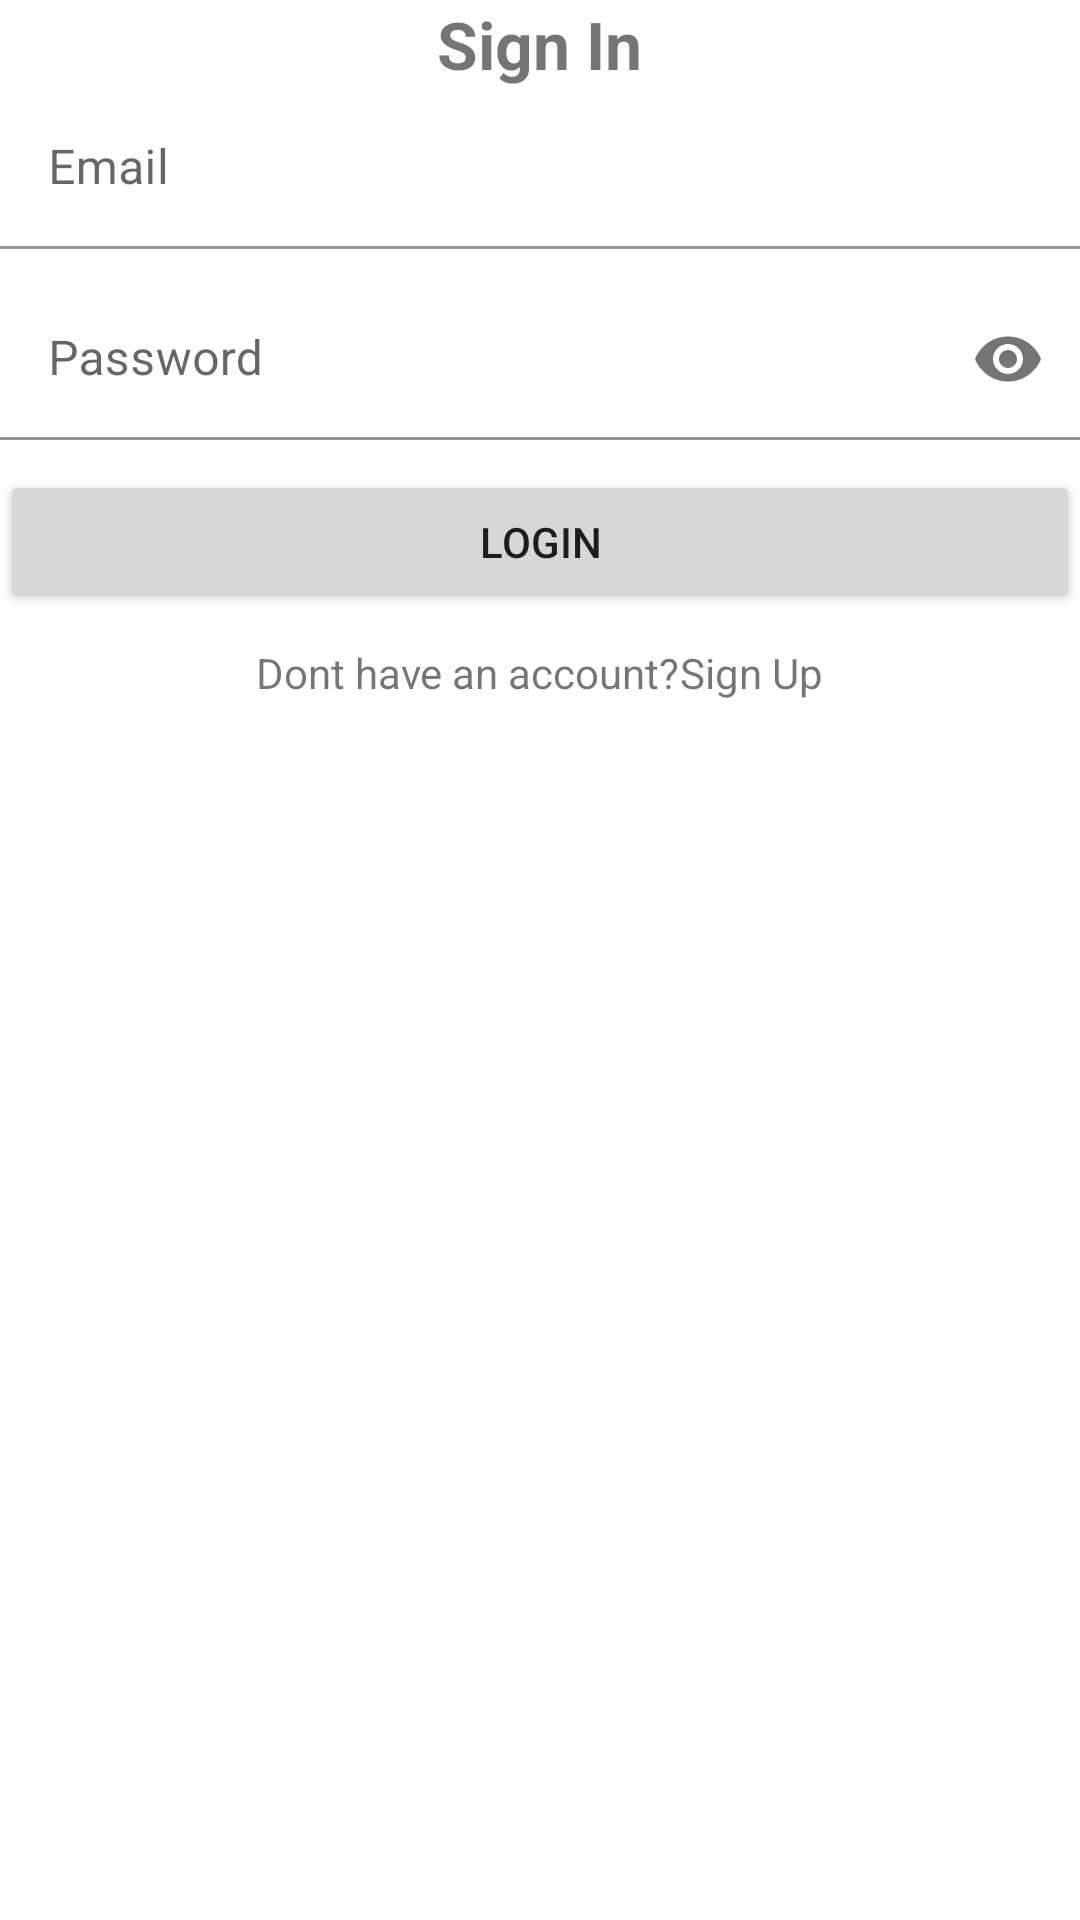

The Android layout XML behind this screen, and the referenced resources:
<!-- AndroidManifest.xml: application theme Theme.KLA -->
<!-- res/layout/fragment_in.xml -->
<?xml version="1.0" encoding="utf-8"?>
<LinearLayout xmlns:android="http://schemas.android.com/apk/res/android"
    xmlns:tools="http://schemas.android.com/tools"
    android:layout_width="match_parent"
    android:layout_height="match_parent"
    xmlns:app="http://schemas.android.com/apk/res-auto"
    android:orientation="vertical"
    android:layout_margin="30dp"
    tools:context=".InFragment">

    <TextView
        android:layout_width="wrap_content"
        android:layout_height="wrap_content"
        android:text="Sign In"
        android:layout_gravity="center_horizontal"
        android:textSize="22sp"
        android:textStyle="bold"
        />

    <com.google.android.material.textfield.TextInputLayout
        android:layout_width="match_parent"
        android:layout_height="wrap_content">

        <com.google.android.material.textfield.TextInputEditText
            android:id="@+id/emailEdd"
            android:layout_width="match_parent"
            android:layout_height="wrap_content"
            android:inputType="textEmailAddress"
            android:background="#0000"
            android:padding="16dp"
            android:drawableStart="@mipmap/ic_launcher"
            android:drawablePadding="12dp"
            android:hint="Email"
            android:textColor="@color/black"

            />

    </com.google.android.material.textfield.TextInputLayout>

    <com.google.android.material.textfield.TextInputLayout
        android:layout_width="match_parent"
        android:layout_height="wrap_content"
        app:passwordToggleContentDescription="Password"
        app:passwordToggleEnabled="true"
        android:layout_marginTop="10dp"
        >

        <com.google.android.material.textfield.TextInputEditText
            android:id="@+id/passwordEdd"
            android:layout_width="match_parent"
            android:layout_height="wrap_content"
            android:inputType="textPassword"
            android:background="#0000"
            android:padding="16dp"
            android:drawableStart="@mipmap/ic_launcher"
            android:drawablePadding="12dp"
            android:hint="Password"
            android:textColor="@color/black"

            />

    </com.google.android.material.textfield.TextInputLayout>

    <Button
        android:id="@+id/signInButtonn"
        android:text="Login"
        android:layout_marginTop="10dp"
        android:layout_width="match_parent"
        android:layout_height="wrap_content"/>
    <LinearLayout
        android:layout_width="wrap_content"
        android:layout_height="wrap_content"
        android:layout_gravity="center_horizontal"
        android:padding="10dp"
        android:orientation="horizontal">

        <TextView
            android:layout_width="wrap_content"
            android:layout_height="wrap_content"
            android:text="Dont have an account?"
            />
        <TextView
            android:id="@+id/signUpTextt"
            android:layout_width="wrap_content"
            android:layout_height="wrap_content"
            android:text="Sign Up"
            />

    </LinearLayout>


</LinearLayout>
<!-- resources referenced by this layout -->
<resources>
  <style name="Theme.KLA" parent="Theme.MaterialComponents.DayNight.NoActionBar">
          
          <item name="colorPrimary">@color/purple_500</item>
          <item name="colorPrimaryVariant">@color/purple_700</item>
          <item name="colorOnPrimary">@color/white</item>
          
          <item name="colorSecondary">@color/teal_200</item>
          <item name="colorSecondaryVariant">@color/teal_700</item>
          <item name="colorOnSecondary">@color/black</item>
          
          <item name="android:statusBarColor" tools:targetApi="l">?attr/colorPrimaryVariant</item>
          
      </style>
  <!-- not gathered from this repository: default colours our renderer supplied (Android Studio template values) -->
  <color name="purple_500">#FF6200EE</color>
  <color name="purple_700">#FF3700B3</color>
  <color name="teal_200">#FF03DAC5</color>
  <color name="teal_700">#FF018786</color>
  <color name="black">#FF000000</color>
  <color name="white">#FFFFFFFF</color>
</resources>
